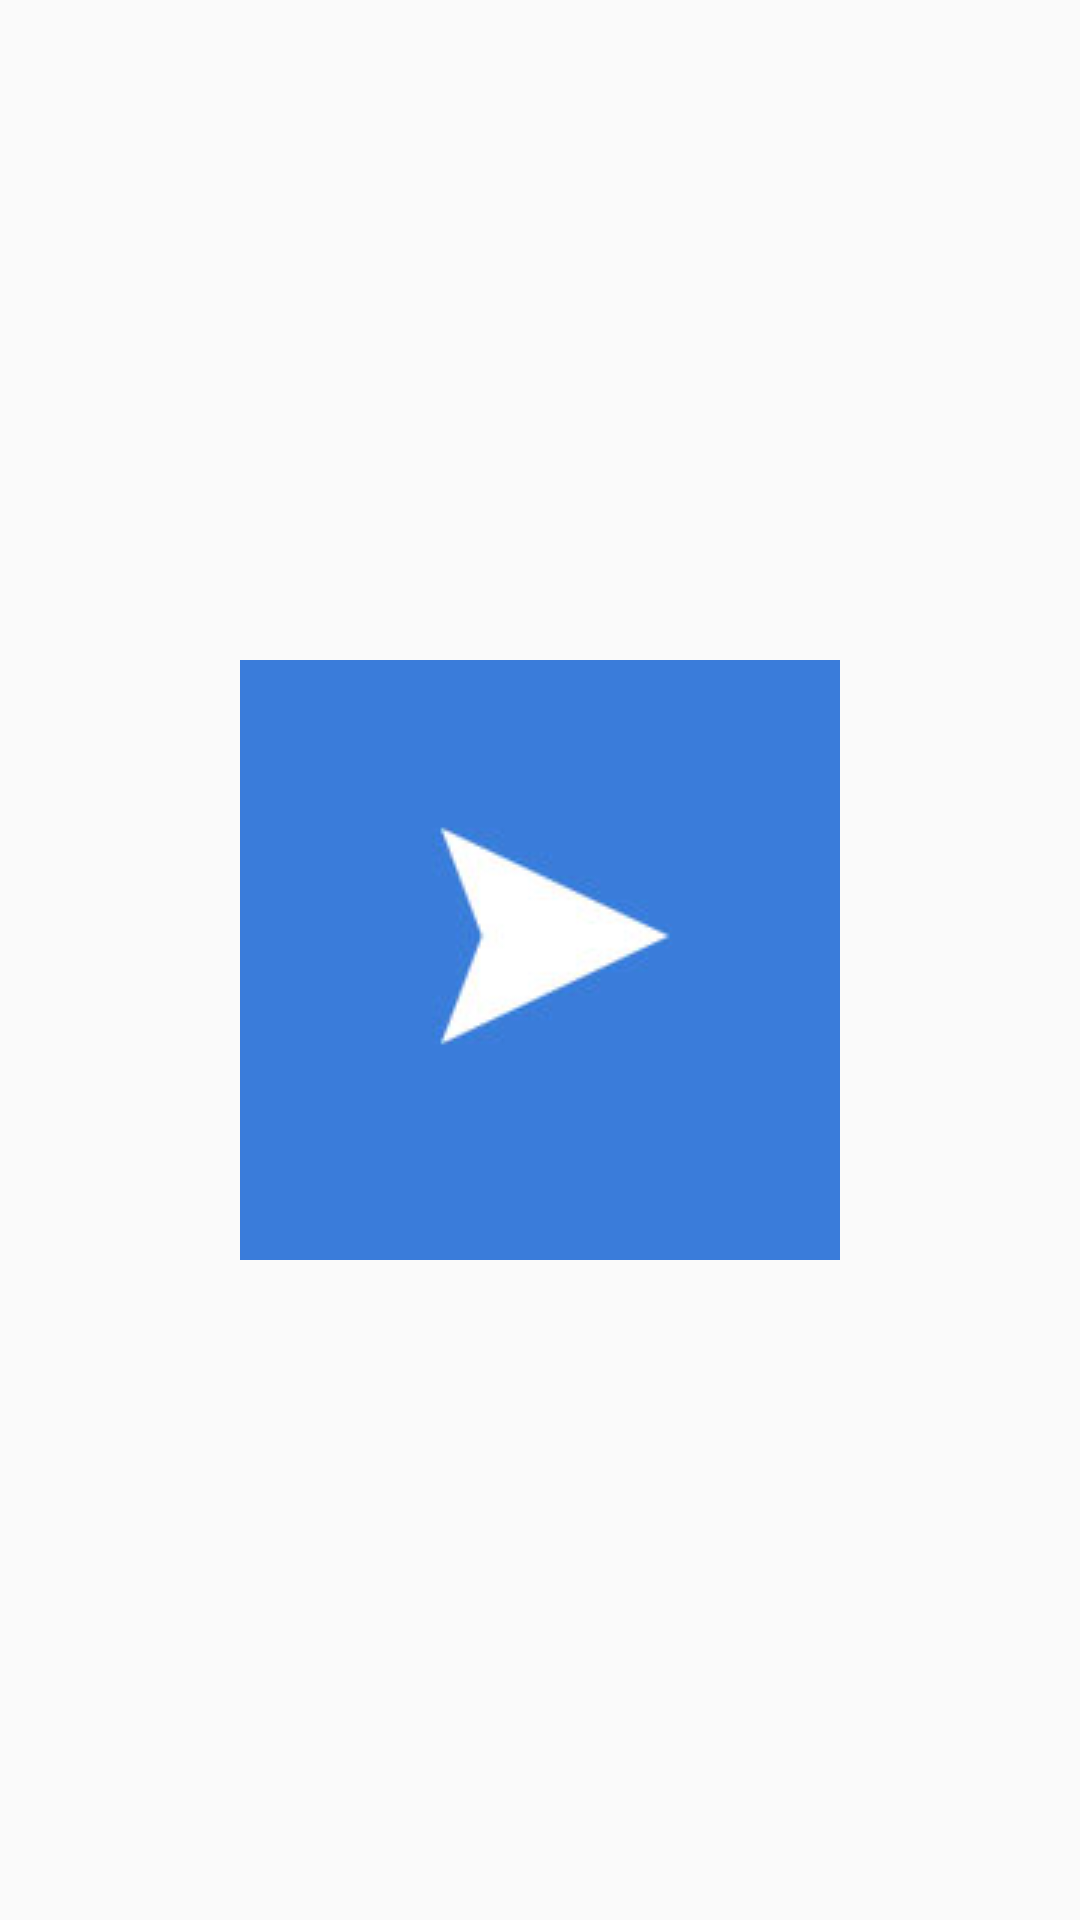

This screen was rendered from an Android layout file. Write that file and the resources it references.
<!-- AndroidManifest.xml: application theme AppTheme -->
<!-- res/layout/actionbar_next.xml -->
<RelativeLayout xmlns:android="http://schemas.android.com/apk/res/android"
    android:layout_width="match_parent"
    android:layout_height="match_parent"
    android:orientation="horizontal">

    <ImageButton
        android:id="@+id/ib_next"
        android:layout_width="wrap_content"
        android:layout_height="wrap_content"
        android:layout_centerHorizontal="true"
        android:layout_centerVertical="true"
        android:background="@drawable/blue_arrow">
    </ImageButton>

</RelativeLayout>
<!-- resources referenced by this layout -->
<resources>
  <!-- drawable blue_arrow: jpg bitmap (drawable, 3222 bytes) -->
  <style name="AppTheme" parent="Theme.AppCompat.Light.NoActionBar">
          <item name="windowActionBar">false</item>
          <item name="windowNoTitle">true</item>
      </style>
</resources>
